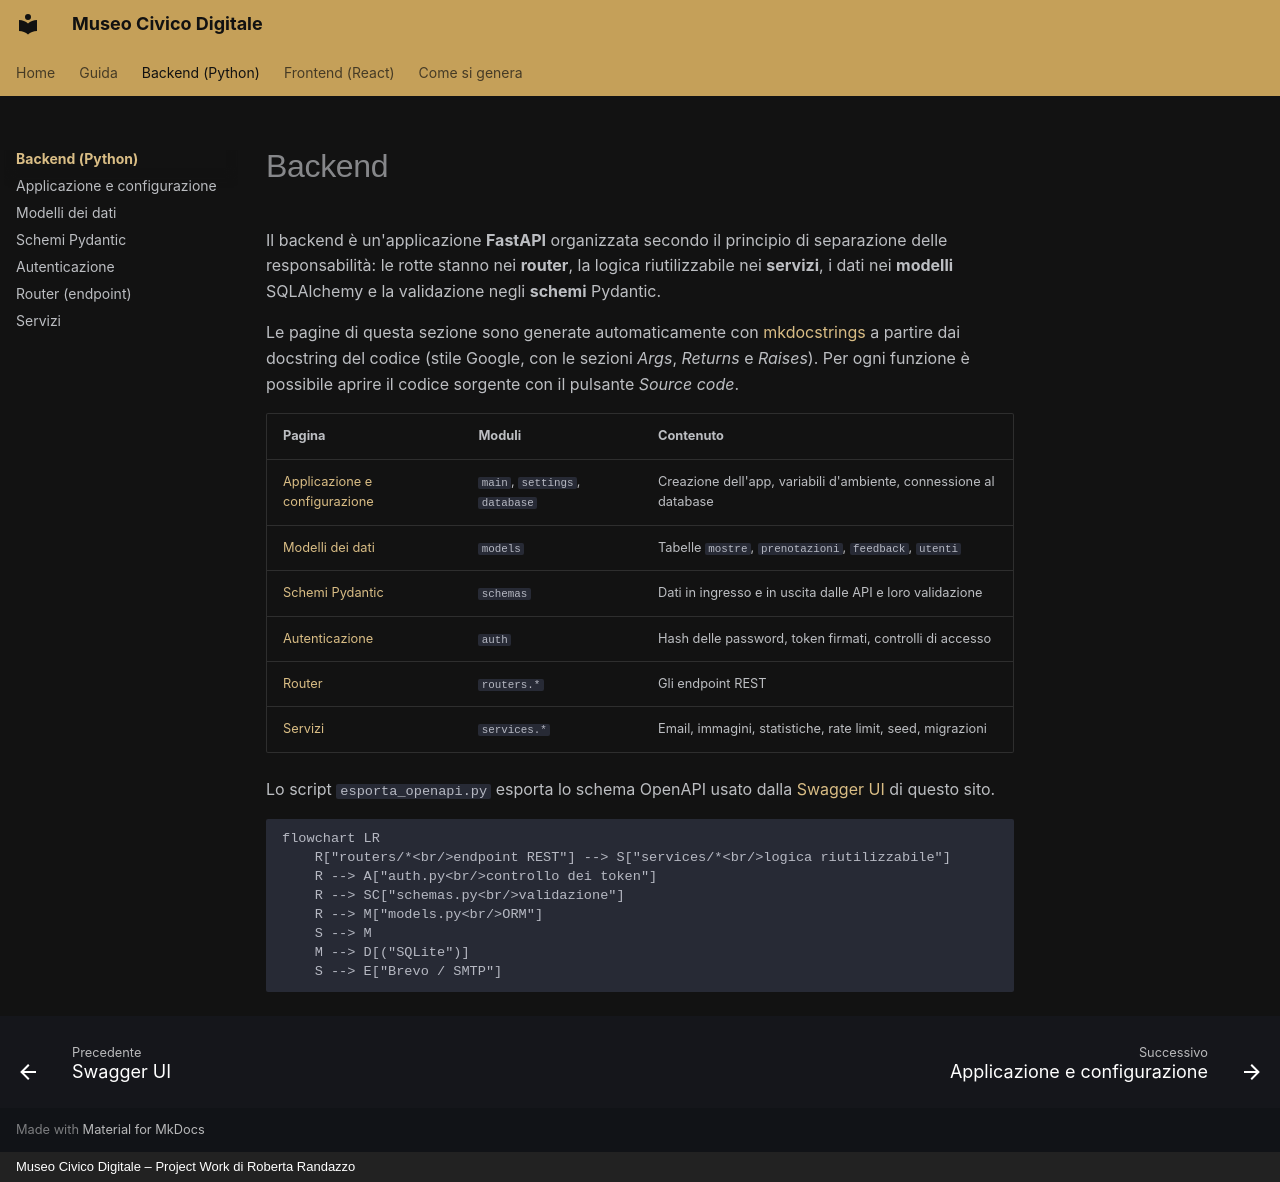

repository: reverserob/museo-digitale-pw · page: backend/index.html · generator: mkdocs · copyright: Museo Civico Digitale – Project Work di Roberta Randazzo

# Backend

Il backend è un'applicazione **FastAPI** organizzata secondo il principio di separazione delle responsabilità:
le rotte stanno nei **router**, la logica riutilizzabile nei **servizi**, i dati nei **modelli** SQLAlchemy
e la validazione negli **schemi** Pydantic.

Le pagine di questa sezione sono generate automaticamente con [mkdocstrings](https://mkdocstrings.github.io/)
a partire dai docstring del codice (stile Google, con le sezioni *Args*, *Returns* e *Raises*).
Per ogni funzione è possibile aprire il codice sorgente con il pulsante *Source code*.

| Pagina | Moduli | Contenuto |
| --- | --- | --- |
| [Applicazione e configurazione](applicazione.md) | `main`, `settings`, `database` | Creazione dell'app, variabili d'ambiente, connessione al database |
| [Modelli dei dati](modelli.md) | `models` | Tabelle `mostre`, `prenotazioni`, `feedback`, `utenti` |
| [Schemi Pydantic](schemi.md) | `schemas` | Dati in ingresso e in uscita dalle API e loro validazione |
| [Autenticazione](autenticazione.md) | `auth` | Hash delle password, token firmati, controlli di accesso |
| [Router](router.md) | `routers.*` | Gli endpoint REST |
| [Servizi](servizi.md) | `services.*` | Email, immagini, statistiche, rate limit, seed, migrazioni |

Lo script `esporta_openapi.py` esporta lo schema OpenAPI usato dalla [Swagger UI](../guida/swagger.md) di questo sito.

```mermaid
flowchart LR
    R["routers/*<br/>endpoint REST"] --> S["services/*<br/>logica riutilizzabile"]
    R --> A["auth.py<br/>controllo dei token"]
    R --> SC["schemas.py<br/>validazione"]
    R --> M["models.py<br/>ORM"]
    S --> M
    M --> D[("SQLite")]
    S --> E["Brevo / SMTP"]
```
